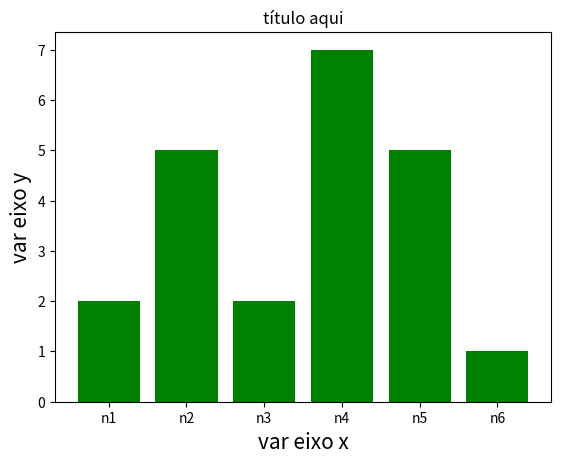

This chart was generated by the following Python code: (Note: this script raises an exception after producing the figure.)
from matplotlib import pyplot as plt
import seaborn as sns

y = [2,5,2,7,5,1]
x = ['n1','n2','n3','n4','n5','n6']

plt.bar(x, y, color = 'g')
plt.xlabel('var eixo x',size = 15)
plt.ylabel('var eixo y',size = 15)
plt.title('título aqui')

#plt.show()
#plt.barh(x,y)
#plt.show()

sns.barplot(x, y)
plt.show()